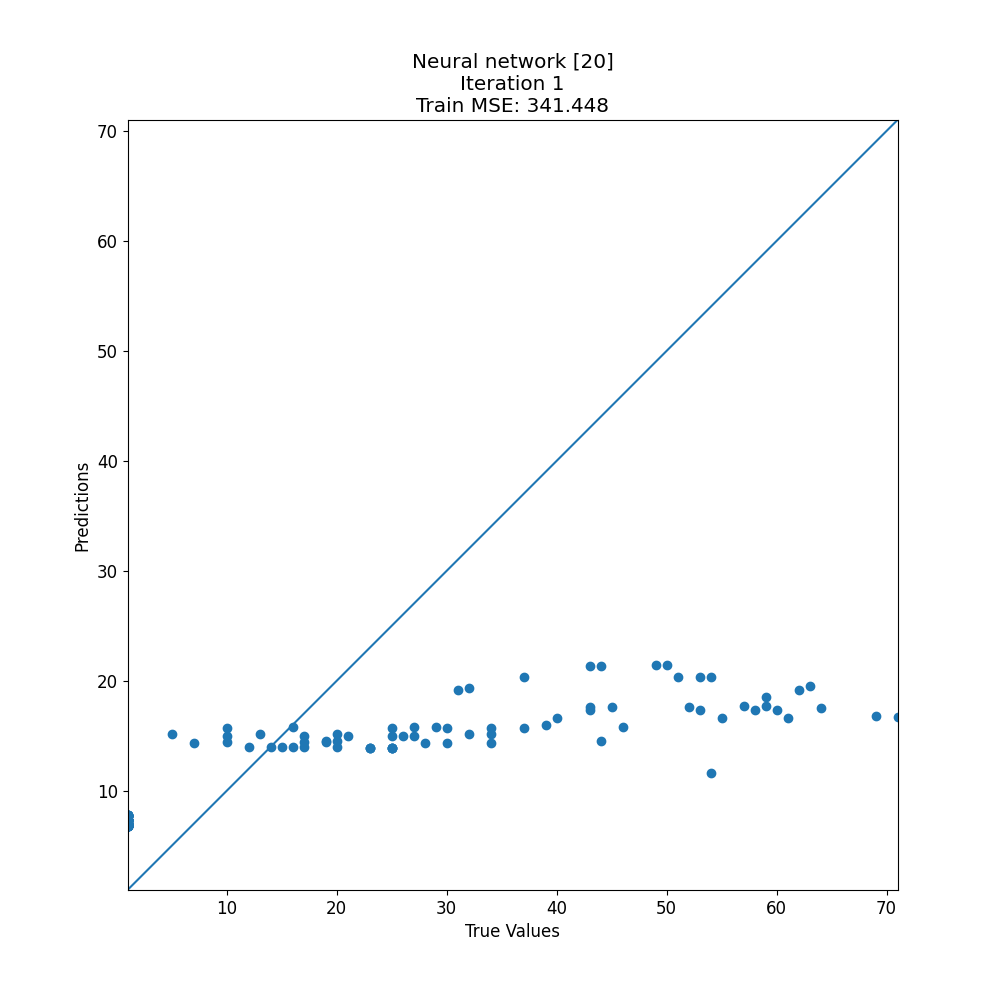

Source data for this figure (header and first rows):
target, prediction
1, 6.831
40, 16.66
1, 7.323
1, 7.323
1, 7.059
25, 13.94
58, 17.36
1, 6.81
1, 6.81
1, 7.741
59, 18.52
37, 15.75
16, 13.97
1, 6.831
1, 7.323
14, 13.97
23, 13.94
1, 7.32
1, 7.388
1, 7.736
1, 7.059
61, 16.66
1, 6.81
13, 15.18
1, 6.831
1, 7.323
44, 14.54
27, 15.04
37, 20.37
1, 6.81
1, 6.831
1, 7.323
26, 15.02
1, 7.79
7, 14.35
69, 16.85
1, 6.987
46, 15.8
20, 13.97
12, 13.97
32, 15.18
1, 7.059
1, 6.991
1, 6.831
30, 14.35
34, 15.18
55, 16.66
1, 7.794
10, 15.75
44, 21.35
1, 7.819
1, 7.323
71, 16.69
15, 13.97
52, 17.62
1, 7.741
1, 6.991
23, 13.94
30, 15.75
62, 19.16
... 73 more rows
